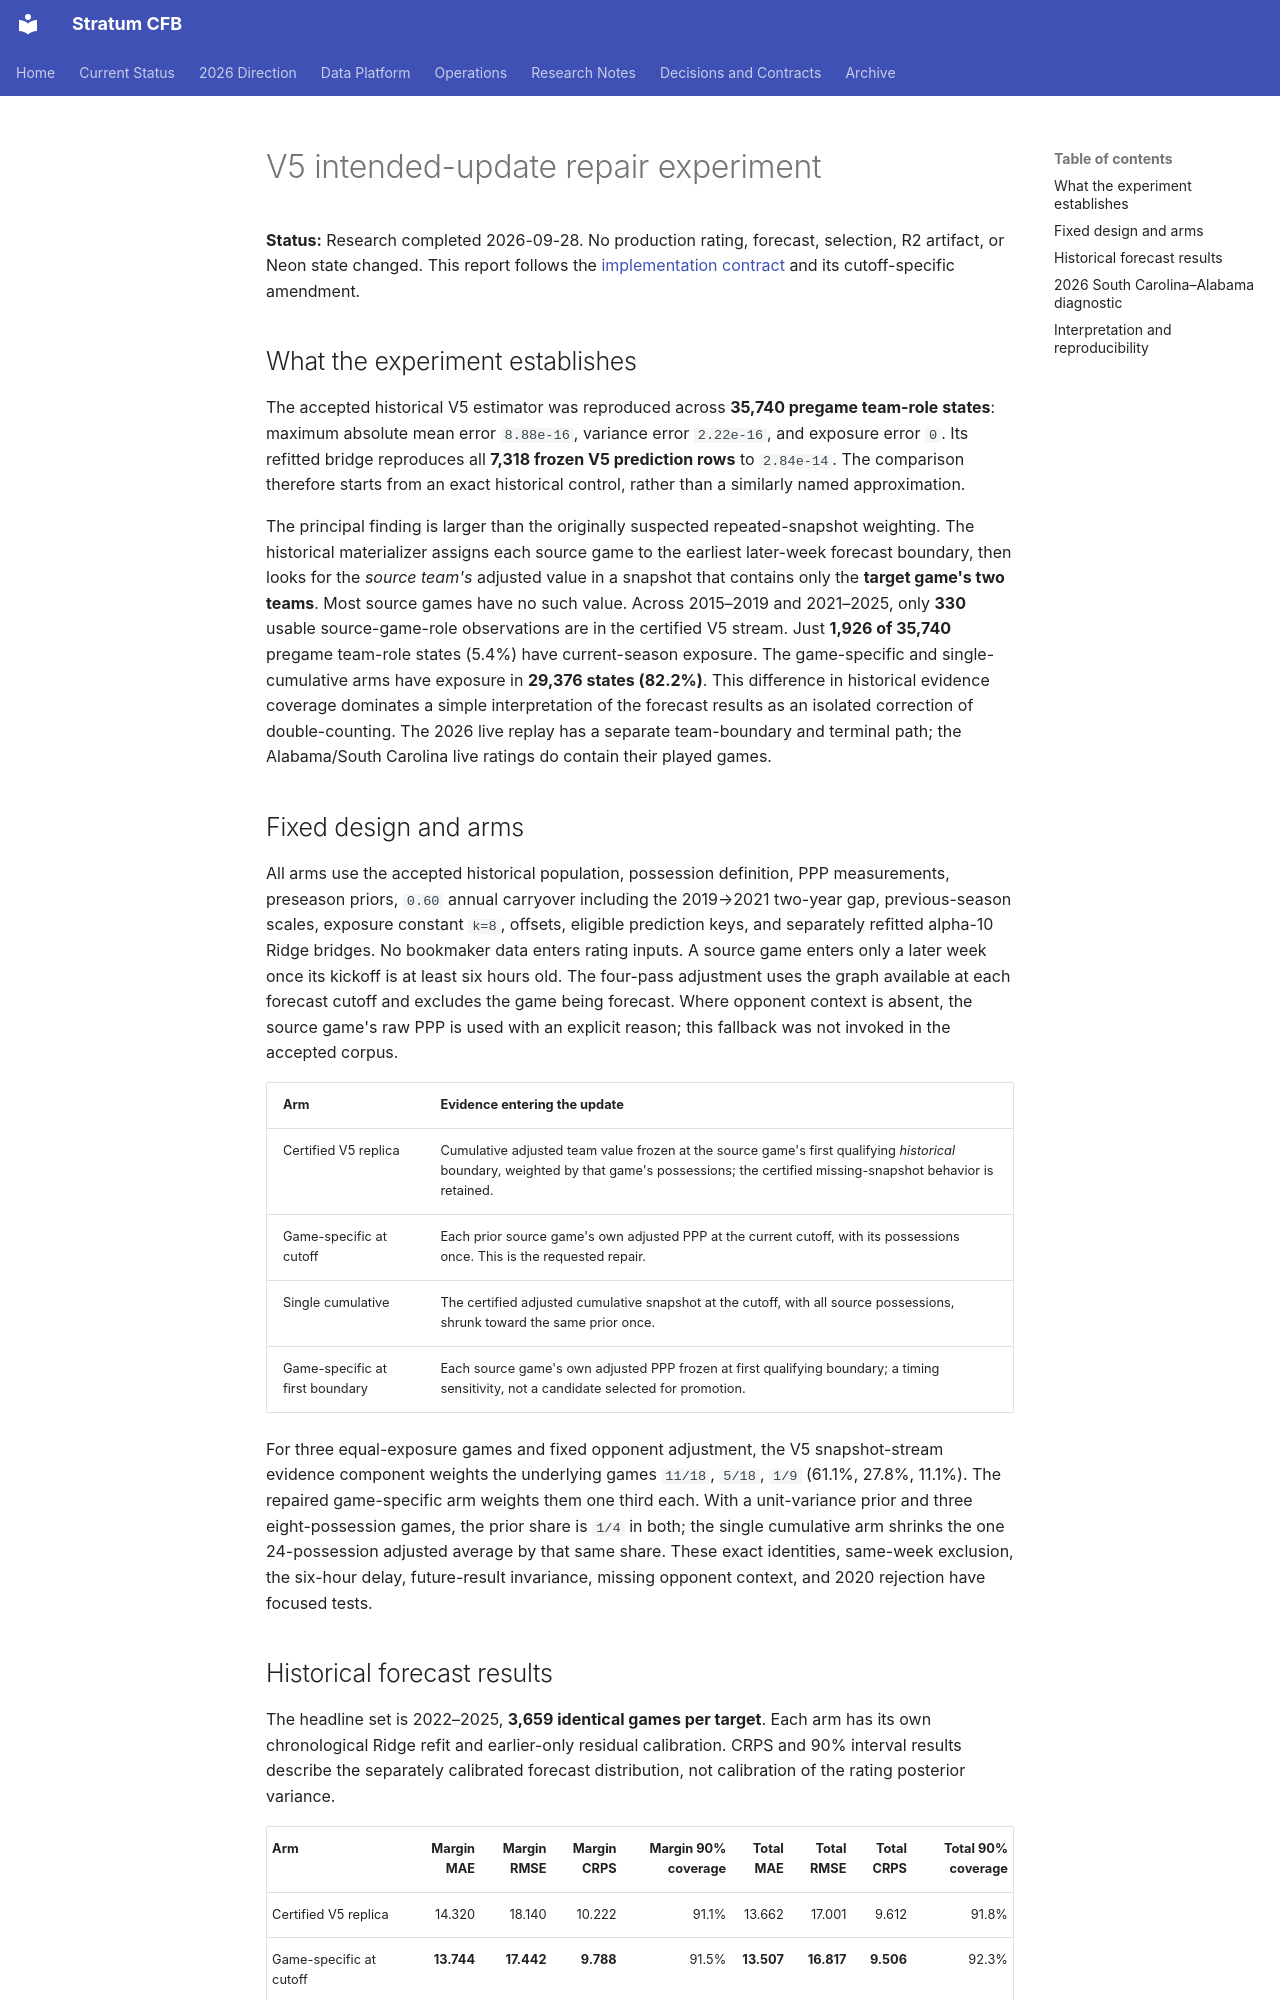

repository: connorkitchings/CKsPicks-CFB · page: archive/research/2026-09-28-v5-intended-update-repair-experiment/index.html · generator: mkdocs

# V5 intended-update repair experiment

**Status:** Research completed 2026-09-28. No production rating, forecast,
selection, R2 artifact, or Neon state changed. This report follows the
[implementation contract](../plans/2026-09/2026-09-28/v5-estimator-three-way-review.md)
and its cutoff-specific amendment.

## What the experiment establishes

The accepted historical V5 estimator was reproduced across **35,740 pregame
team-role states**: maximum absolute mean error `8.88e-16`, variance error
`2.22e-16`, and exposure error `0`. Its refitted bridge reproduces all **7,318
frozen V5 prediction rows** to `2.84e-14`. The comparison therefore starts from
an exact historical control, rather than a similarly named approximation.

The principal finding is larger than the originally suspected repeated-snapshot
weighting. The historical materializer assigns each source game to the earliest
later-week forecast boundary, then looks for the *source team's* adjusted value
in a snapshot that contains only the **target game's two teams**. Most source
games have no such value. Across 2015–2019 and 2021–2025, only **330** usable
source-game-role observations are in the certified V5 stream. Just **1,926 of
35,740** pregame team-role states (5.4%) have current-season exposure. The
game-specific and single-cumulative arms have exposure in **29,376 states
(82.2%)**. This difference in historical evidence coverage dominates a simple
interpretation of the forecast results as an isolated correction of
double-counting. The 2026 live replay has a separate team-boundary and terminal
path; the Alabama/South Carolina live ratings do contain their played games.

## Fixed design and arms

All arms use the accepted historical population, possession definition, PPP
measurements, preseason priors, `0.60` annual carryover including the
2019→2021 two-year gap, previous-season scales, exposure constant `k=8`,
offsets, eligible prediction keys, and separately refitted alpha-10 Ridge
bridges. No bookmaker data enters rating inputs. A source game enters only a
later week once its kickoff is at least six hours old. The four-pass adjustment
uses the graph available at each forecast cutoff and excludes the game being
forecast. Where opponent context is absent, the source game's raw PPP is used
with an explicit reason; this fallback was not invoked in the accepted corpus.

| Arm | Evidence entering the update |
| --- | --- |
| Certified V5 replica | Cumulative adjusted team value frozen at the source game's first qualifying *historical* boundary, weighted by that game's possessions; the certified missing-snapshot behavior is retained. |
| Game-specific at cutoff | Each prior source game's own adjusted PPP at the current cutoff, with its possessions once. This is the requested repair. |
| Single cumulative | The certified adjusted cumulative snapshot at the cutoff, with all source possessions, shrunk toward the same prior once. |
| Game-specific at first boundary | Each source game's own adjusted PPP frozen at first qualifying boundary; a timing sensitivity, not a candidate selected for promotion. |

For three equal-exposure games and fixed opponent adjustment, the V5
snapshot-stream evidence component weights the underlying games
`11/18`, `5/18`, `1/9` (61.1%, 27.8%, 11.1%). The repaired game-specific arm
weights them one third each. With a unit-variance prior and three eight-possession
games, the prior share is `1/4` in both; the single cumulative arm shrinks the
one 24-possession adjusted average by that same share. These exact identities,
same-week exclusion, the six-hour delay, future-result invariance, missing
opponent context, and 2020 rejection have focused tests.
